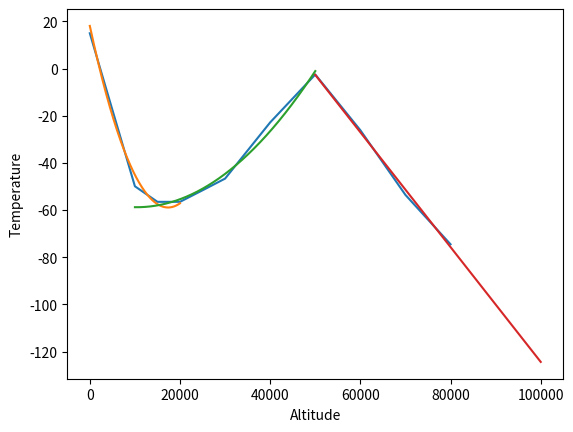

Source code (Python):
#Temperature of atmosphere in kelvin
# [redacted]

import numpy as np
import matplotlib.pyplot as plt
import scipy.optimize as opt

alt = np.array([0,1000,2000,3000,4000,5000,6000,7000,8000,9000,10000,15000,20000,25000,30000,40000,50000,60000,70000,80000])
#temp in degrees C
temp = np.array([15,8.5,2,-4.49,-10.98,-17.47,-23.96,-30.45,-36.94,-43.42,-49.90,-56.50,-56.50,-51.60,-46.64,-22.80,-2.5,-26.13,-53.57,-74.51])

altl_1 = np.linspace(0,20000,20000)
altl_2 = np.linspace(10000,50000,40000)
altl_3 = np.linspace(50000,100000,50000)

#portion 1
alt1 = np.array([0,1000,2000,3000,4000,5000,6000,7000,8000,9000,10000,15000,20000])
t1 = np.array([15,8.5,2,-4.49,-10.98,-17.47,-23.96,-30.45,-36.94,-43.42,-49.90,-56.50,-56.50])
cof1 = np.polyfit(alt1,t1,2)
#portion 2
alt2 = np.array([15000,20000,25000,30000,40000,50000])
t2 = np.array([-56.50,-56.50,-51.60,-46.64,-22.80,-2.5])
cof2 = np.polyfit(alt2,t2,2)
#portion 3
alt3 = np.array([50000,60000,70000,80000])
t3 = np.array([-2.5,-26.13,-53.57,-74.51])
cof3 = np.polyfit(alt3,t3,1)
#Raw data plot
plt.plot(alt,temp)
plt.ylabel('Temperature')
plt.xlabel('Altitude')

#p1
plt.plot(altl_1, cof1[0]*altl_1**2 + cof1[1]*altl_1 + cof1[2])
#p2
plt.plot(altl_2, cof2[0]*altl_2**2 + cof2[1]*altl_2 + cof2[2])
#p3
plt.plot(altl_3, cof3[0]*altl_3 + cof3[1])

plt.show()

print('Phase 1 coefficients: ' + str(cof1))
print('Phase 2 coefficients: ' + str(cof2))
print('Phase 3 coefficients: ' + str(cof3))
